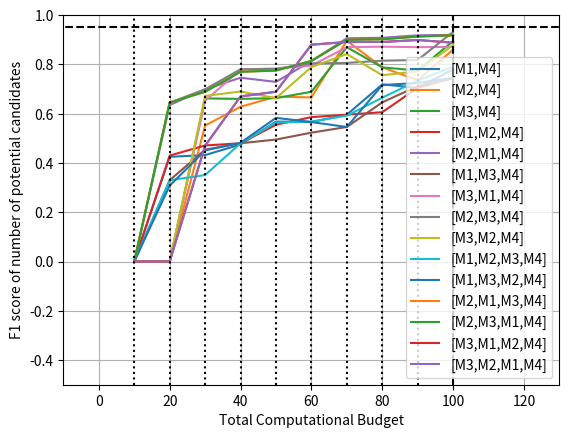

Python code for this plot:
import matplotlib.pyplot as plt

costPercent=[10,20,30,40,50,60,70,80,90,100]
p1=[0, 0.425, 0.432, 0.475, 0.568, 0.566, 0.596, 0.719, 0.705, 0.780]
p2=[0, 0, 0.552, 0.628, 0.669, 0.666, 0.896, 0.788, 0.736, 0.860]
p3=[0, 0, 0.662, 0.660, 0.663, 0.689, 0.870, 0.788, 0.775, 0.895]
p4=[0, 0.430, 0.471, 0.480, 0.555, 0.586, 0.596, 0.606, 0.705, 0.745]
p5=[0, 0.635, 0.699, 0.746, 0.729, 0.814, 0.906, 0.908, 0.918, 0.920]
p6=[0, 0.330, 0.454, 0.480, 0.495, 0.523, 0.546, 0.646, 0.712, 0.743]
p7=[0, 0, 0.652, 0.780, 0.783, 0.795, 0.870, 0.872, 0.870, 0.871]
p8=[0, 0.645, 0.699, 0.780, 0.782, 0.804, 0.806, 0.815, 0.818, 0.932]
p9=[0, 0, 0.672, 0.690, 0.663, 0.789, 0.842, 0.756, 0.772, 0.879]
p10=[0, 0.330, 0.351, 0.480, 0.564, 0.568, 0.592, 0.665, 0.734, 0.791]
p11=[0, 0.308, 0.451, 0.482, 0.583, 0.566, 0.546, 0.716, 0.725, 0.745]
p12=[0, 0.645, 0.689, 0.770, 0.775, 0.814, 0.900, 0.902, 0.913, 0.918]
p13=[0, 0.645, 0.689, 0.770, 0.775, 0.814, 0.900, 0.902, 0.913, 0.918]
p14=[0, 0, 0.470, 0.670, 0.689, 0.880, 0.891, 0.891, 0.899, 0.888]
p15=[0, 0, 0.470, 0.670, 0.689, 0.880, 0.891, 0.891, 0.899, 0.888]

plt.plot(costPercent,p1)
plt.plot(costPercent,p2)
plt.plot(costPercent,p3)
plt.plot(costPercent,p4)
plt.plot(costPercent,p5)
plt.plot(costPercent,p6)
plt.plot(costPercent,p7)
plt.plot(costPercent,p8)
plt.plot(costPercent,p9)
plt.plot(costPercent,p10)
plt.plot(costPercent,p11)
plt.plot(costPercent,p12)
plt.plot(costPercent,p13)
plt.plot(costPercent,p14)
plt.plot(costPercent,p15)

plt.legend(["[M1,M4]", "[M2,M4]","[M3,M4]","[M1,M2,M4]","[M2,M1,M4]","[M1,M3,M4]","[M3,M1,M4]","[M2,M3,M4]","[M3,M2,M4]","[M1,M2,M3,M4]","[M1,M3,M2,M4]","[M2,M1,M3,M4]","[M2,M3,M1,M4]","[M3,M1,M2,M4]","[M3,M2,M1,M4]"])

plt.axvline(x=10, ymin=0, ymax=1540,color="black", linestyle=":")
plt.axvline(x=20, ymin=0, ymax=1540,color="black", linestyle=":")
plt.axvline(x=30, ymin=0, ymax=1540,color="black", linestyle=":")
plt.axvline(x=40, ymin=0, ymax=1540,color="black", linestyle=":")
plt.axvline(x=50, ymin=0, ymax=1540,color="black", linestyle=":")
plt.axvline(x=60, ymin=0, ymax=1540,color="black", linestyle=":")
plt.axvline(x=70, ymin=0, ymax=1540,color="black", linestyle=":")
plt.axvline(x=80, ymin=0, ymax=1540,color="black", linestyle=":")
plt.axvline(x=90, ymin=0, ymax=1540,color="black", linestyle=":")
plt.axvline(x=100, ymin=0, ymax=1540,color="black", linestyle="--")

plt.axhline(y=0.95, xmin=-10, xmax=130,color="black",linestyle="--")

plt.xlim(-10,130)
plt.ylim(-0.5,1)

plt.xlabel('Total Computational Budget')
plt.ylabel('F1 score of number of potential candidates')
#plt.plot(x,y)

plt.grid()
plt.show()
